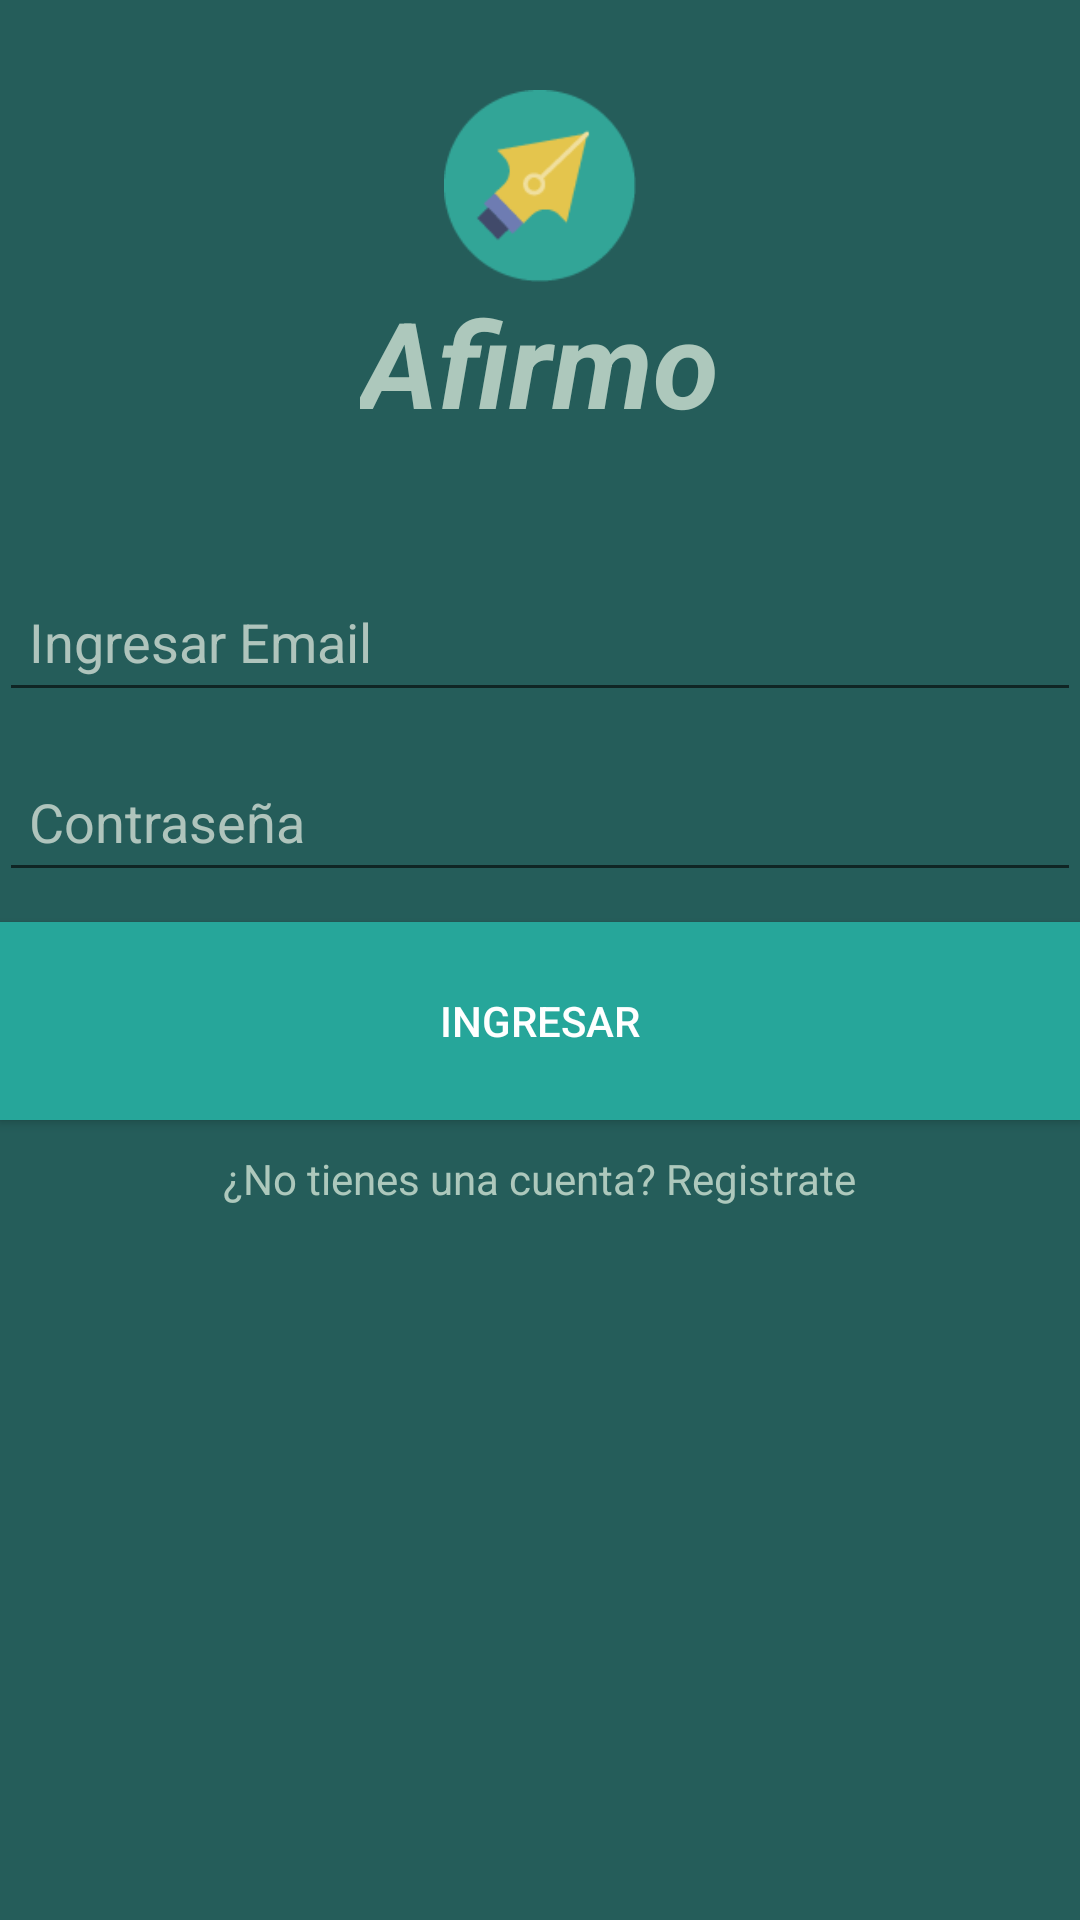

Reconstruct the res/layout file that produces this screen, plus the resources it refers to.
<!-- AndroidManifest.xml: application theme AppTheme.FullScreen -->
<!-- res/layout/activity_login_afirmo.xml -->
<?xml version="1.0" encoding="utf-8"?>
<LinearLayout xmlns:android="http://schemas.android.com/apk/res/android"
    xmlns:tools="http://schemas.android.com/tools"
    android:layout_width="fill_parent"
    android:layout_height="fill_parent"
    android:background="#255D5A"
    android:orientation="vertical"
    android:paddingBottom="@dimen/activity_vertical_margin"
    android:paddingLeft="@dimen/activity_horizontal_margin"
    android:paddingRight="@dimen/activity_horizontal_margin"
    android:paddingTop="@dimen/activity_vertical_margin"
    tools:context="net.afirmo.afirmo.LoginAfirmo">

    <ImageView
        android:id="@+id/imageView"
        android:layout_width="match_parent"
        android:layout_height="64dp"
        android:contentDescription="@string/nameLogo"
        android:src="@drawable/logo"
        android:layout_marginTop="30dp" />

    <TextView
        android:id="@+id/textView3"
        android:layout_width="wrap_content"
        android:layout_height="wrap_content"
        android:layout_gravity="center_horizontal"
        android:paddingBottom="10sp"
        android:text="@string/AppName"
        android:textAppearance="?android:attr/textAppearanceLarge"
        android:textColor="#adc8bc"
        android:textSize="40sp"
        android:textStyle="bold|italic"
        android:layout_marginBottom="30dp" />

    <EditText
        android:layout_width="match_parent"
        android:layout_height="50dp"
        android:id="@+id/etEmail"
        android:layout_gravity="center_horizontal"
        android:hint="Ingresar Email"
        android:layout_marginBottom="10dp"
        android:paddingLeft="10dp"
        android:paddingRight="10dp"
        android:typeface="sans"
        android:textIsSelectable="false"
        android:singleLine="true"
        android:textColor="@color/titleColor"
        android:textColorHint="@color/hintColor" />

    <EditText
        android:layout_width="match_parent"
        android:layout_height="50dp"
        android:id="@+id/etPassword"
        android:layout_gravity="center_horizontal"
        android:hint="Contraseña"
        android:textColorHint="@color/hintColor"
        android:inputType="textPassword"
        android:layout_marginBottom="10dp"
        android:paddingLeft="10dp"
        android:paddingRight="10dp"
        android:typeface="sans"
        android:textColor="@color/titleColor" />

    <Button
        android:layout_width="match_parent"
        android:layout_height="66dp"
        android:text="Ingresar"
        android:id="@+id/buttonIngresar"
        android:background="@color/colorPrimary"
        android:textColor="#ffffff"

        android:textAlignment="center"
        android:paddingLeft="60dp"
        android:paddingRight="60dp"
        android:layout_marginBottom="10dp" />

    <TextView
        android:layout_width="wrap_content"
        android:layout_height="wrap_content"
        android:text="¿No tienes una cuenta? Registrate"
        android:id="@+id/tvRegistrar"
        android:autoLink="web"
        android:textColor="@color/titleColor"
        android:layout_gravity="center_horizontal"
        android:linksClickable="true" />

</LinearLayout>
<!-- resources referenced by this layout -->
<resources>
  <color name="colorPrimary">#26a69a</color>
  <color name="hintColor">#efb9cbc3</color>
  <color name="titleColor">#adc8bc</color>
  <!-- drawable logo: png bitmap (drawable, 2931 bytes) -->
  <string name="AppName">Afirmo</string>
  <string name="nameLogo">Logo</string>
  <style name="AppTheme.FullScreen" parent="Theme.AppCompat.Light.NoActionBar">
          
          <item name="colorPrimary">@color/colorPrimary</item>
          <item name="colorPrimaryDark">@color/colorPrimaryDark</item>
          <item name="colorAccent">@color/colorAccent</item>
      </style>
  <color name="colorPrimaryDark">#265d5c</color>
  <color name="colorAccent">#26a69a</color>
</resources>
